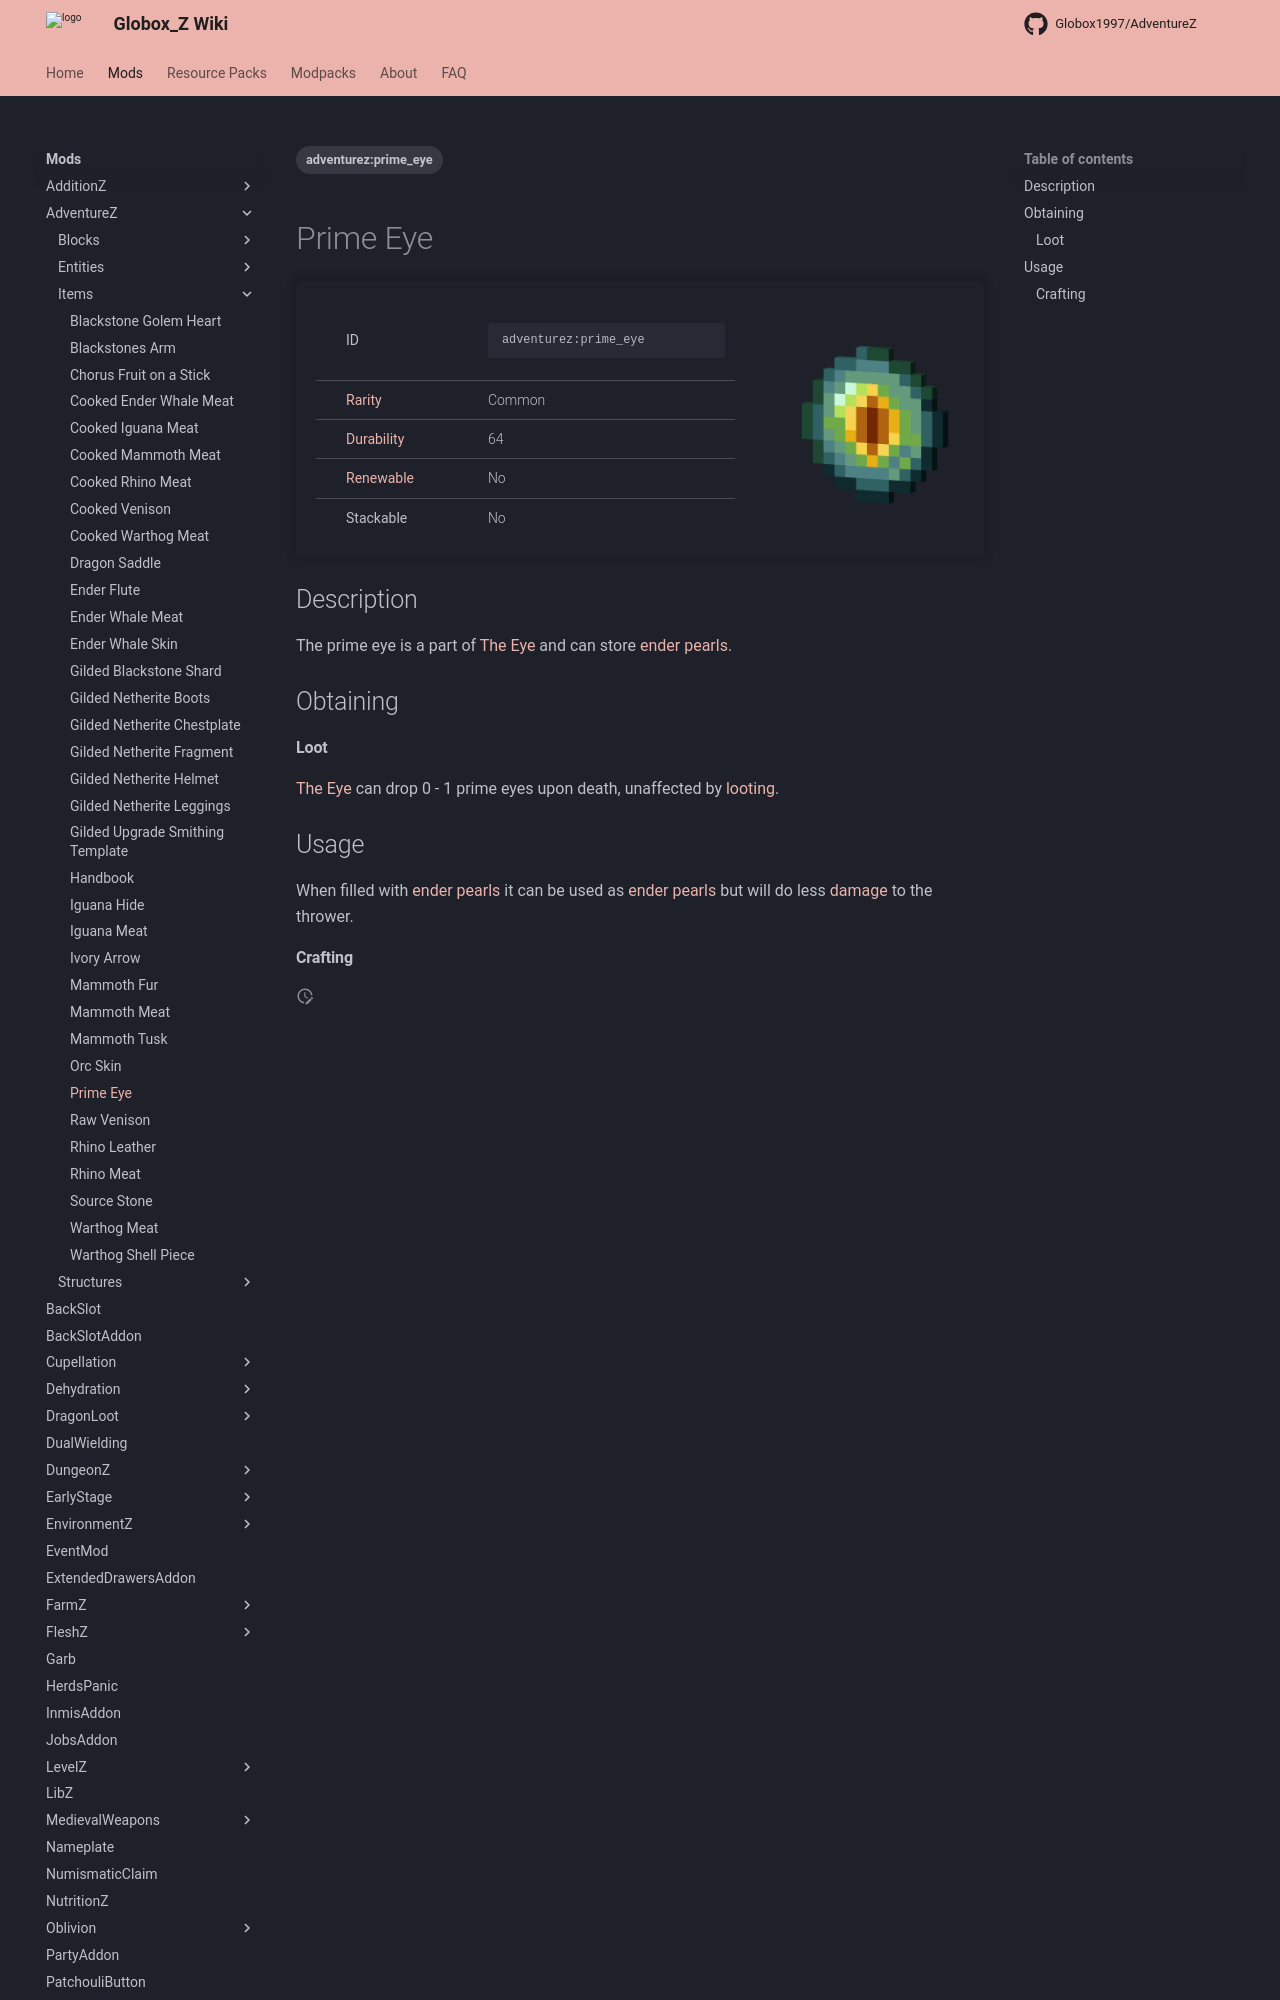

repository: Globox1997/wiki · page: mods/AdventureZ/Items/Prime_Eye/index.html · generator: mkdocs

---
title: Prime Eye
project: adventurez
summary: adventurez item prime eye
tags:
    - adventurez:prime_eye
---
# Prime Eye
<div class="main_table">
<div class="left_main_table">
<table class="left_table">
    <tbody>
        <tr>
            <td class="first-column">ID</td>
            <td class="second-column">
            ```
            adventurez:prime_eye
            ```
            </td>
        </tr>
        <tr id="linear-top">
            <td class="first-column"><a href="https://minecraft.wiki/w/Rarity" target="_blank">Rarity</a></td>
            <td class="second-column">Common</td>
        </tr>
        <tr id="linear-top">
            <td class="first-column"><a href="https://minecraft.wiki/w/Durability" target="_blank">Durability</a></td>
            <td class="second-column">64</td>
        </tr>
        <tr id="linear-top">
            <td class="first-column"><a href="https://minecraft.wiki/w/Renewable_resource" target="_blank">Renewable</a></td>
            <td class="second-column">No</td>
        </tr>
        <tr id="linear-top">
            <td class="first-column">Stackable</td>
            <td class="second-column">No</td>
        </tr>
    </tbody>
</table>
</div>
    <img src="/wiki/assets/adventurez/items/prime_eye.png" loading="lazy" class="right_img_table"/>
</div>

## Description
The prime eye is a part of [The Eye](/wiki/mods/AdventureZ/Entities/The_Eye) and can store [ender pearls](https://minecraft.wiki/w/Ender_Pearl).

## Obtaining
